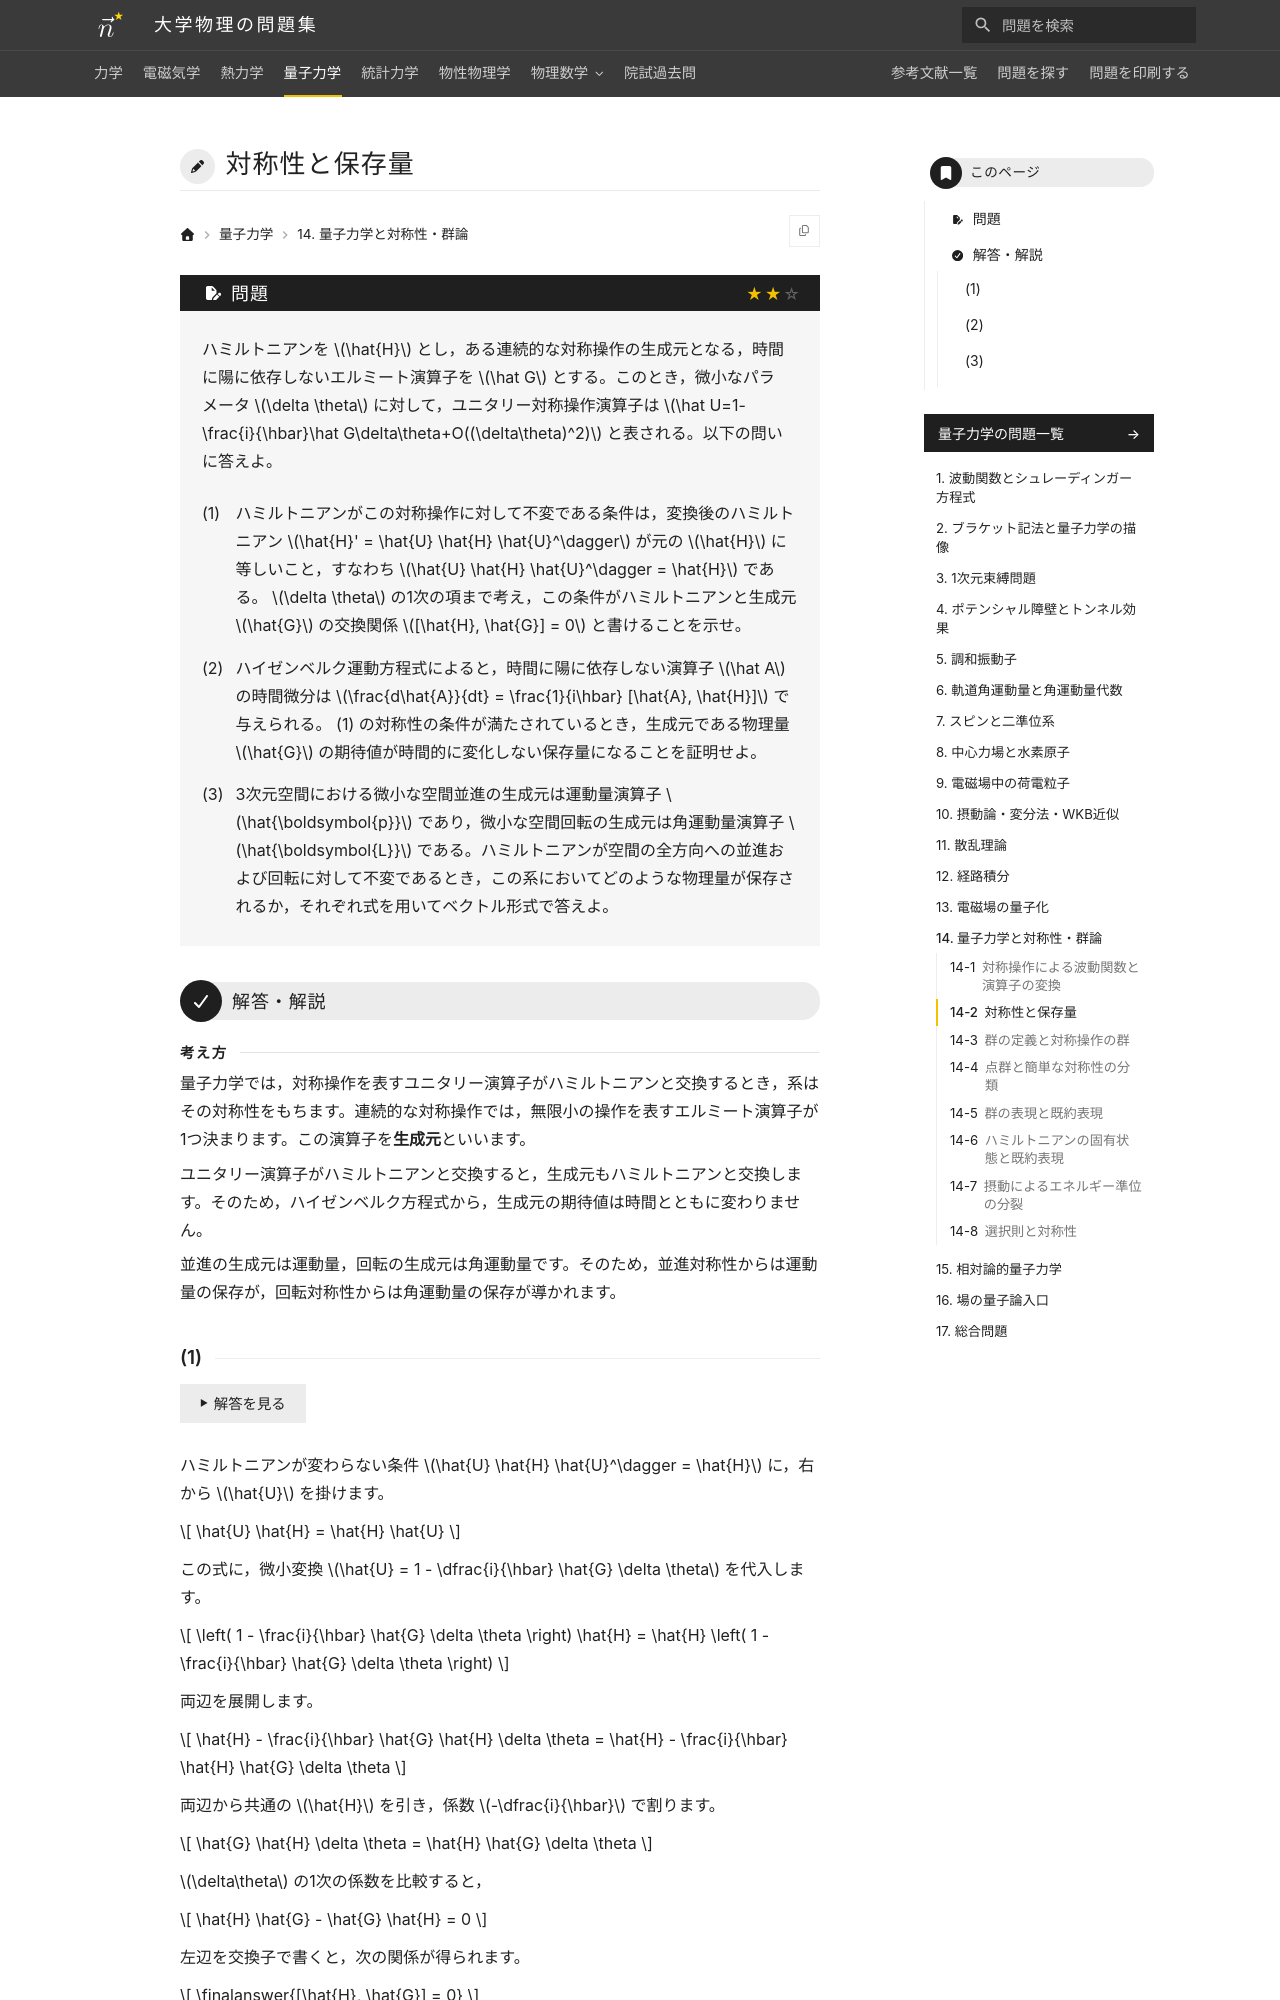

repository: Nanana-2/physics-site · page: 04quantum_mechanics/14/14_020/index.html · generator: mkdocs

---
tags:
  - 標準
---

# 対称性と保存量

## 問題
ハミルトニアンを $\hat{H}$ とし，ある連続的な対称操作の生成元となる，時間に陽に依存しないエルミート演算子を $\hat G$ とする。このとき，微小なパラメータ $\delta \theta$ に対して，ユニタリー対称操作演算子は $\hat U=1-\frac{i}{\hbar}\hat G\delta\theta+O((\delta\theta)^2)$ と表される。以下の問いに答えよ。

(1) ハミルトニアンがこの対称操作に対して不変である条件は，変換後のハミルトニアン $\hat{H}' = \hat{U} \hat{H} \hat{U}^\dagger$ が元の $\hat{H}$ に等しいこと，すなわち $\hat{U} \hat{H} \hat{U}^\dagger = \hat{H}$ である。 $\delta \theta$ の1次の項まで考え，この条件がハミルトニアンと生成元 $\hat{G}$ の交換関係 $[\hat{H}, \hat{G}] = 0$ と書けることを示せ。

(2) ハイゼンベルク運動方程式によると，時間に陽に依存しない演算子 $\hat A$ の時間微分は $\frac{d\hat{A}}{dt} = \frac{1}{i\hbar} [\hat{A}, \hat{H}]$ で与えられる。 (1) の対称性の条件が満たされているとき，生成元である物理量 $\hat{G}$ の期待値が時間的に変化しない保存量になることを証明せよ。

(3) 3次元空間における微小な空間並進の生成元は運動量演算子 $\hat{\boldsymbol{p}}$ であり，微小な空間回転の生成元は角運動量演算子 $\hat{\boldsymbol{L}}$ である。ハミルトニアンが空間の全方向への並進および回転に対して不変であるとき，この系においてどのような物理量が保存されるか，それぞれ式を用いてベクトル形式で答えよ。

---

## 解答・解説

<div class="approach" markdown>
量子力学では，対称操作を表すユニタリー演算子がハミルトニアンと交換するとき，系はその対称性をもちます。連続的な対称操作では，無限小の操作を表すエルミート演算子が1つ決まります。この演算子を**生成元**といいます。

ユニタリー演算子がハミルトニアンと交換すると，生成元もハミルトニアンと交換します。そのため，ハイゼンベルク方程式から，生成元の期待値は時間とともに変わりません。

並進の生成元は運動量，回転の生成元は角運動量です。そのため，並進対称性からは運動量の保存が，回転対称性からは角運動量の保存が導かれます。
</div>
